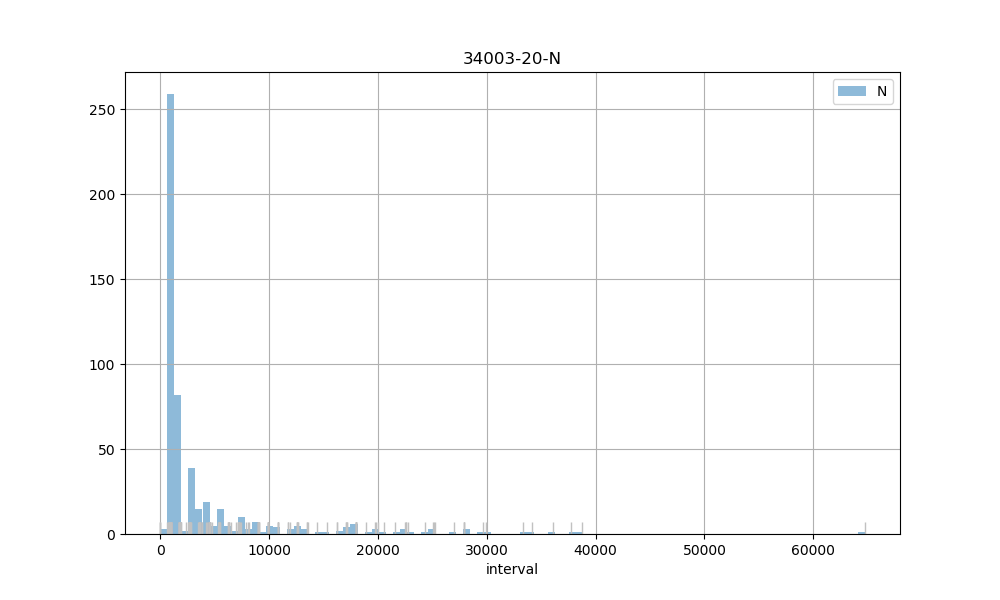

The data file committed next to this chart (first rows):
count, 527.00
mean, 4067
std, 6772
min, 0.00
25%, 896
50%, 1726
75%, 3634
max, 64726
